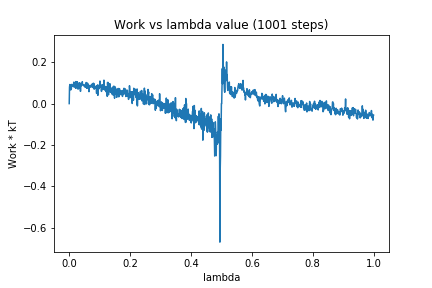

The data file committed next to this chart (first rows):
0, 0.0
1, 0.07926
2, 0.09199
3, 0.08983
4, 0.0891
5, 0.06582
6, 0.08273
7, 0.07207
8, 0.09259
9, 0.08741
10, 0.08622
11, 0.08504
12, 0.08313
13, 0.08602
14, 0.09315
15, 0.1035
16, 0.07962
17, 0.09874
18, 0.09727
19, 0.08379
20, 0.1034
21, 0.07489
22, 0.1064
23, 0.07507
24, 0.1012
25, 0.08794
26, 0.1058
27, 0.08994
28, 0.1008
29, 0.06982
30, 0.09002
31, 0.08972
32, 0.09253
33, 0.07325
34, 0.1009
35, 0.0778
36, 0.09702
37, 0.05915
38, 0.09656
39, 0.0852
40, 0.0903
41, 0.09054
42, 0.09192
43, 0.1058
44, 0.09115
45, 0.0915
46, 0.08915
47, 0.09107
48, 0.0852
49, 0.08697
50, 0.08634
51, 0.08906
52, 0.07907
53, 0.08089
54, 0.09682
55, 0.09409
56, 0.1018
57, 0.07545
58, 0.0951
59, 0.07425
60, 0.09929
... 940 more rows
